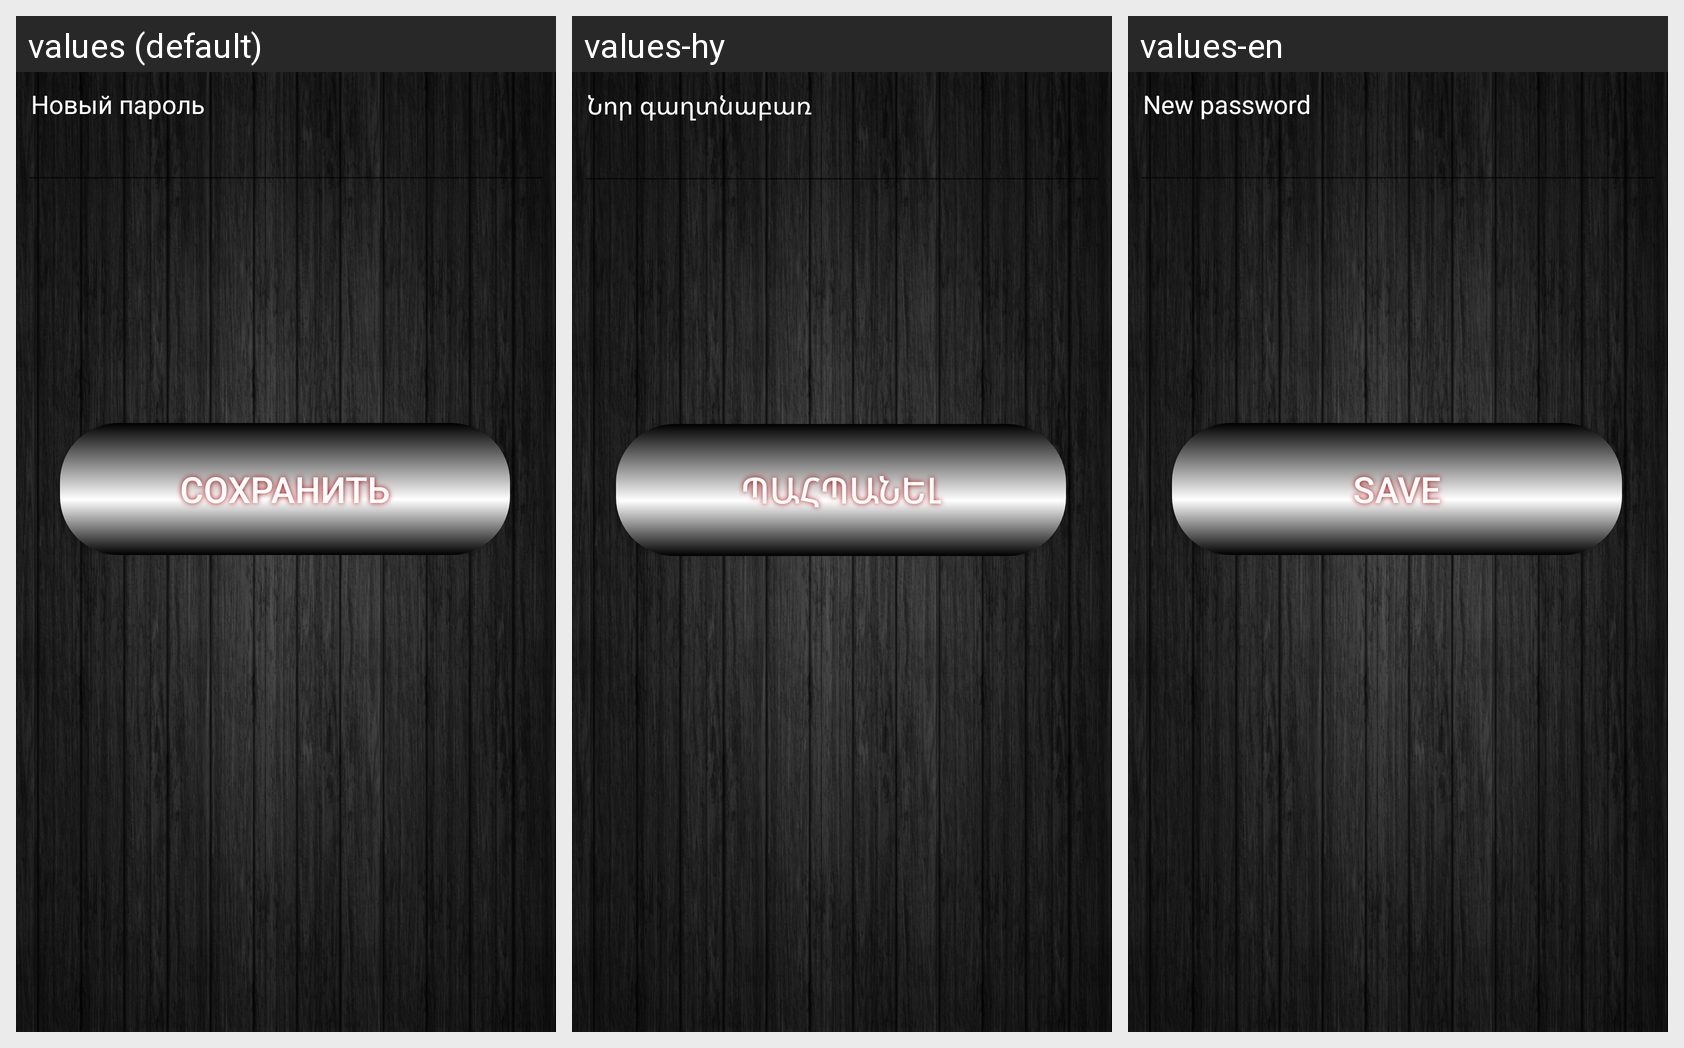

Translations of the strings shown on this Android screen, per locale in the grid:
Android screen res/layout/user_edit_pass.xml rendered under 3 locales, left to right: values (default), values-hy, values-en. Device: Nexus 5 (rendered at 1080×1920; each locale shown at half size, 540×960, under a caption strip naming it); theme AppTheme.
Strings drawn on this screen, with the default value and each locale's value (text and hints the layout hard-codes, and strings that could not be matched under every locale, appear in the picture but are not listed):

pass_new
  values: Новый пароль
  values-hy: Նոր գաղտնաբառ
  values-en: New password

izmpass
  values: Сохранить
  values-hy: պահպանել
  values-en: Save
